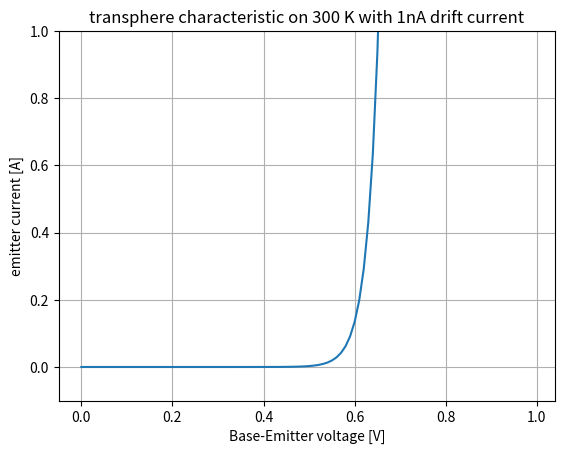

This figure's Python source:
import matplotlib.pyplot as plt
import numpy as np

Ube = np.arange(0,1,0.01)
beta = 100
I0 = 1e-13 #[A] záróirányú telítési áram
k = 1.38e-23    #[m2 kg s-2 K-1]
T = 300     #[K]
q = 96500/6e23  #[C] charge of one electron
U_T = k*T / q
I_E = (beta+1)*I0*(np.exp(Ube/U_T)-1)



print(U_T)

plt.plot(Ube,I_E)
plt.ylim([-0.1,1])
plt.grid()
plt.ylabel("emitter current [A]")
plt.xlabel("Base-Emitter voltage [V]")
plt.title("transphere characteristic on 300 K with 1nA drift current")
plt.show()



# for T in [250,300,350,400,450]:
#     Ube = np.arange(0,1,0.01)
#     I0 = 1e-9 #[A] drift current
#     k = 1.38e-23    #[m2 kg s-2 K-1]
#     # T = 300     #[K]
#     q = 96500/6e23  #[C] charge of one electron
#     U_T = k*T / q
#     I = I0*(np.exp(Ube/U_T)-1)

#     print(U_T)

#     plt.plot(Ube,I,label=f"{T} K")
# plt.ylim([-0.1,1])
# plt.grid()
# plt.ylabel("diode current [A]")
# plt.xlabel("diode voltage [V]")
# plt.legend()
# plt.title("transphere characteristic on different temperature with 1nA drift current")
# plt.show()


